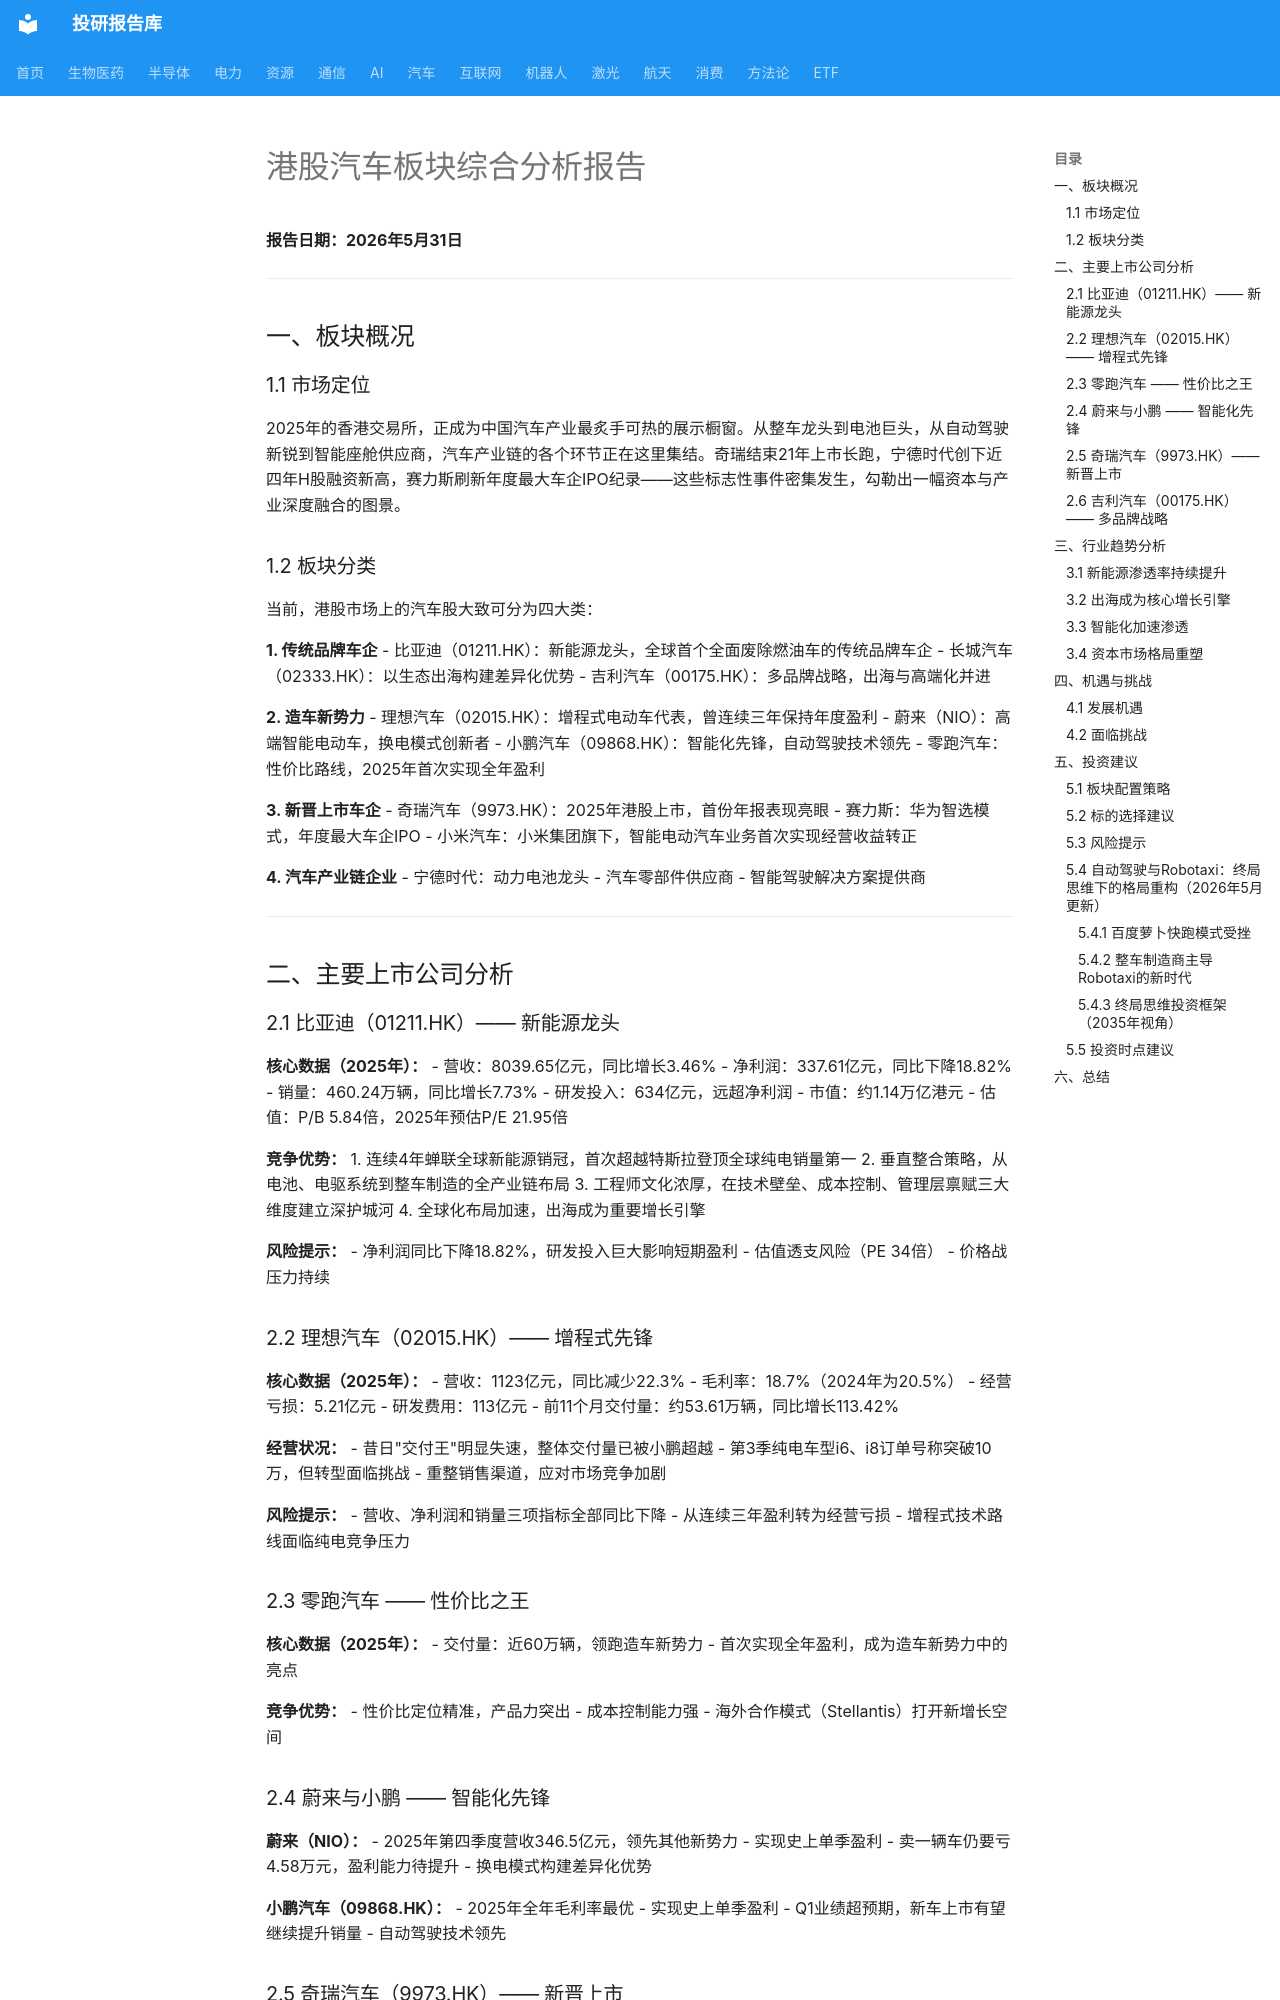

repository: zyxdtk/research · page: sectors/auto/中国汽车行业_202605/index.html · generator: mkdocs

# 港股汽车板块综合分析报告

**报告日期：2026年5月31日**

---

## 一、板块概况

### 1.1 市场定位

2025年的香港交易所，正成为中国汽车产业最炙手可热的展示橱窗。从整车龙头到电池巨头，从自动驾驶新锐到智能座舱供应商，汽车产业链的各个环节正在这里集结。奇瑞结束21年上市长跑，宁德时代创下近四年H股融资新高，赛力斯刷新年度最大车企IPO纪录——这些标志性事件密集发生，勾勒出一幅资本与产业深度融合的图景。

### 1.2 板块分类

当前，港股市场上的汽车股大致可分为四大类：

**1. 传统品牌车企**
- 比亚迪（01211.HK）：新能源龙头，全球首个全面废除燃油车的传统品牌车企
- 长城汽车（02333.HK）：以生态出海构建差异化优势
- 吉利汽车（00175.HK）：多品牌战略，出海与高端化并进

**2. 造车新势力**
- 理想汽车（02015.HK）：增程式电动车代表，曾连续三年保持年度盈利
- 蔚来（NIO）：高端智能电动车，换电模式创新者
- 小鹏汽车（09868.HK）：智能化先锋，自动驾驶技术领先
- 零跑汽车：性价比路线，2025年首次实现全年盈利

**3. 新晋上市车企**
- 奇瑞汽车（9973.HK）：2025年港股上市，首份年报表现亮眼
- 赛力斯：华为智选模式，年度最大车企IPO
- 小米汽车：小米集团旗下，智能电动汽车业务首次实现经营收益转正

**4. 汽车产业链企业**
- 宁德时代：动力电池龙头
- 汽车零部件供应商
- 智能驾驶解决方案提供商

---

## 二、主要上市公司分析

### 2.1 比亚迪（01211.HK）—— 新能源龙头

**核心数据（2025年）：**
- 营收：8039.65亿元，同比增长3.46%
- 净利润：337.61亿元，同比下降18.82%
- 销量：460.24万辆，同比增长7.73%
- 研发投入：634亿元，远超净利润
- 市值：约1.14万亿港元
- 估值：P/B 5.84倍，2025年预估P/E 21.95倍

**竞争优势：**
1. 连续4年蝉联全球新能源销冠，首次超越特斯拉登顶全球纯电销量第一
2. 垂直整合策略，从电池、电驱系统到整车制造的全产业链布局
3. 工程师文化浓厚，在技术壁垒、成本控制、管理层禀赋三大维度建立深护城河
4. 全球化布局加速，出海成为重要增长引擎

**风险提示：**
- 净利润同比下降18.82%，研发投入巨大影响短期盈利
- 估值透支风险（PE 34倍）
- 价格战压力持续

### 2.2 理想汽车（02015.HK）—— 增程式先锋

**核心数据（2025年）：**
- 营收：1123亿元，同比减少22.3%
- 毛利率：18.7%（2024年为20.5%）
- 经营亏损：5.21亿元
- 研发费用：113亿元
- 前11个月交付量：约53.61万辆，同比增长113.42%

**经营状况：**
- 昔日"交付王"明显失速，整体交付量已被小鹏超越
- 第3季纯电车型i6、i8订单号称突破10万，但转型面临挑战
- 重整销售渠道，应对市场竞争加剧

**风险提示：**
- 营收、净利润和销量三项指标全部同比下降
- 从连续三年盈利转为经营亏损
- 增程式技术路线面临纯电竞争压力

### 2.3 零跑汽车 —— 性价比之王

**核心数据（2025年）：**
- 交付量：近60万辆，领跑造车新势力
- 首次实现全年盈利，成为造车新势力中的亮点

**竞争优势：**
- 性价比定位精准，产品力突出
- 成本控制能力强
- 海外合作模式（Stellantis）打开新增长空间

### 2.4 蔚来与小鹏 —— 智能化先锋

**蔚来（NIO）：**
- 2025年第四季度营收346.5亿元，领先其他新势力
- 实现史上单季盈利
- 卖一辆车仍要亏4.58万元，盈利能力待提升
- 换电模式构建差异化优势

**小鹏汽车（09868.HK）：**
- 2025年全年毛利率最优
- 实现史上单季盈利
- Q1业绩超预期，新车上市有望继续提升销量
- 自动驾驶技术领先

### 2.5 奇瑞汽车（9973.HK）—— 新晋上市

**核心数据（2025年）：**
- 营收：3002.9亿元，同比增长11.3%
- 净利润：195.1亿元，同比增长36.1%
- 港股上市后首份完整年报表现亮眼

**竞争优势：**
- 新能源转型成效显著
- 海外市场表现强劲
- 出口业务成为核心支撑
